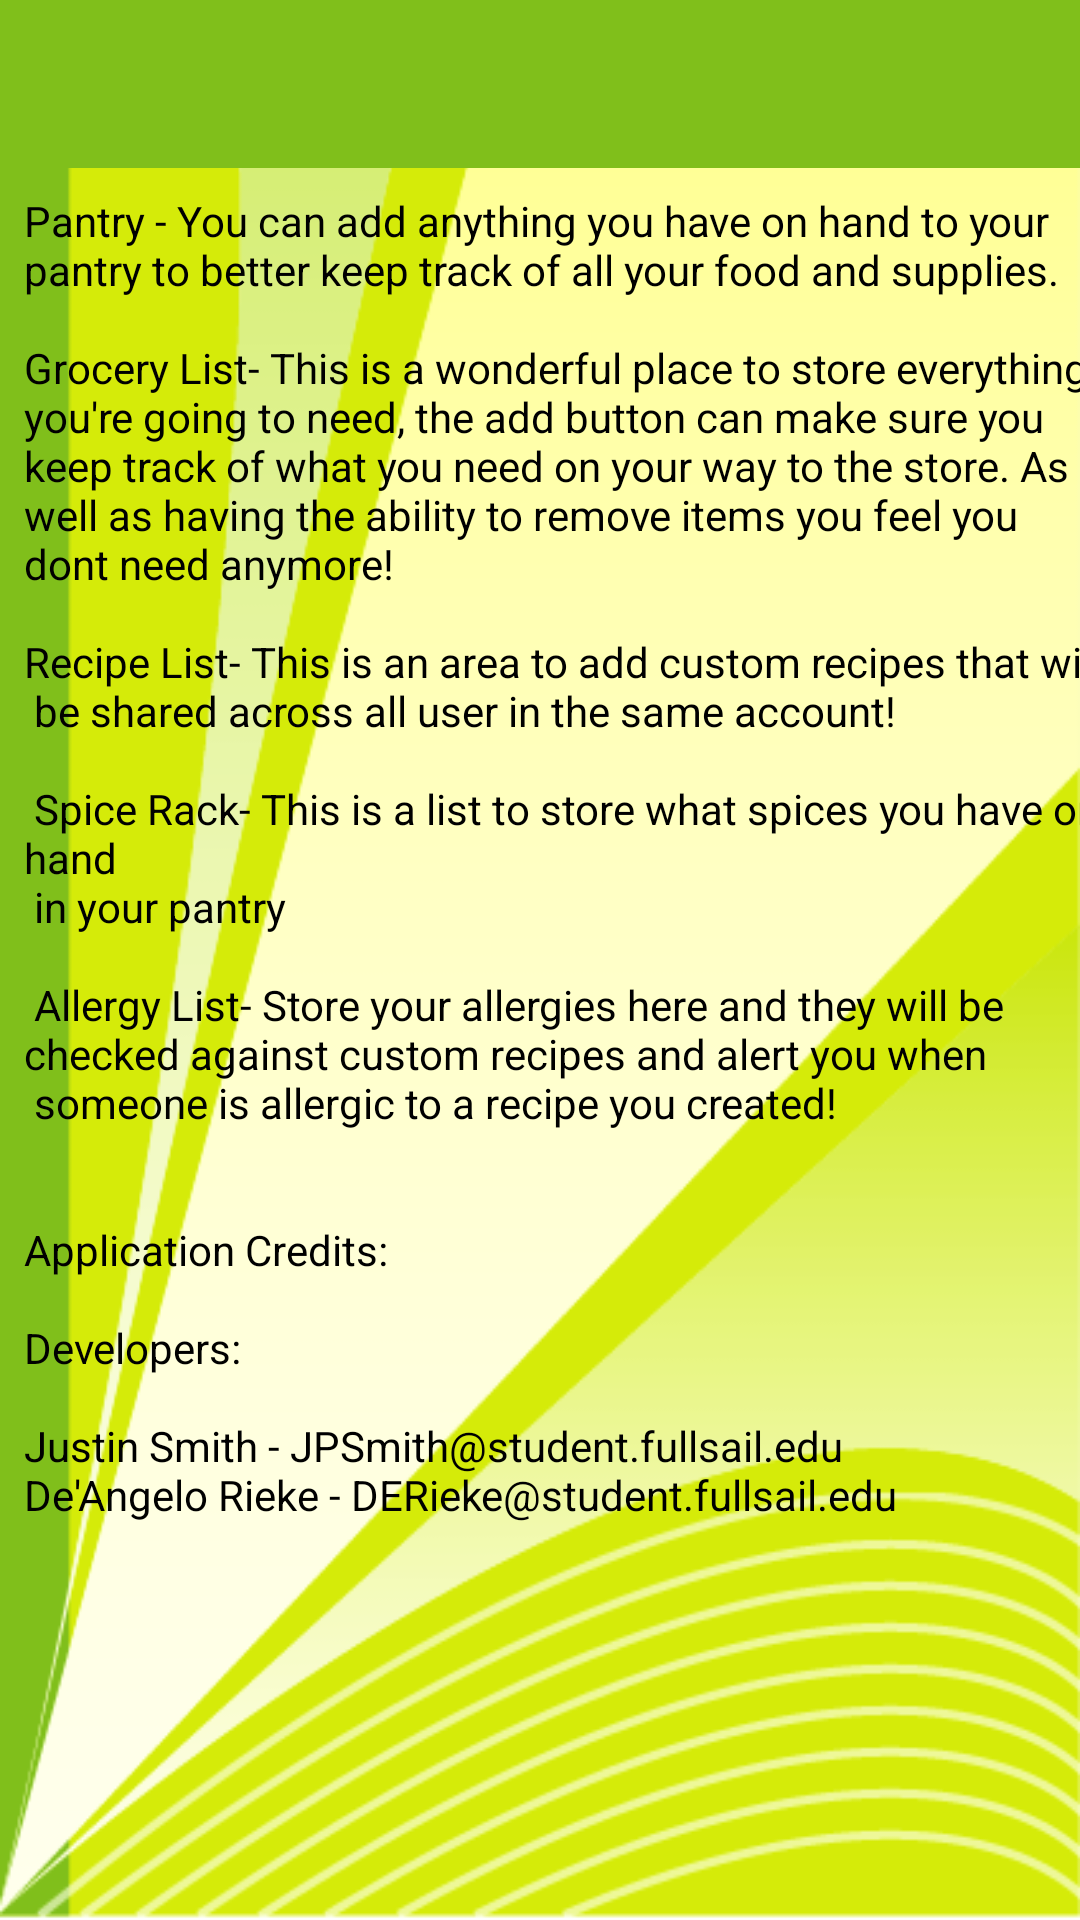

The Android layout XML behind this screen, and the referenced resources:
<!-- AndroidManifest.xml: application theme Theme.AppCompat.Light.NoActionBar -->
<!-- res/layout/activity_help_ui.xml -->
<?xml version="1.0" encoding="utf-8"?>
<android.support.v4.widget.DrawerLayout xmlns:android="http://schemas.android.com/apk/res/android"
    xmlns:app="http://schemas.android.com/apk/res-auto"
    xmlns:tools="http://schemas.android.com/tools"
    android:layout_width="match_parent"
    android:layout_height="match_parent"
    android:id="@+id/drawer_layout"
    android:fitsSystemWindows="true"
    android:background="@drawable/bgtest">



        <android.support.constraint.ConstraintLayout
            android:layout_width="match_parent"
            android:layout_height="match_parent"
            tools:context=".HelpUI">

            <android.support.v7.widget.Toolbar
                android:id="@+id/toolbar"
                android:layout_width="match_parent"
                android:layout_height="?attr/actionBarSize"
                android:background="@color/colorAccent"
                android:theme="@style/ThemeOverlay.AppCompat.Dark" />

            <TextView
                android:id="@+id/textView2"
                android:layout_width="wrap_content"
                android:layout_height="591dp"
                android:layout_marginLeft="8dp"
                android:layout_marginStart="8dp"
                android:layout_marginTop="8dp"
                android:text="@string/helpList"
                android:textColor="@color/textColor"
                android:textSize="14sp"
                app:layout_constraintStart_toStartOf="parent"
                app:layout_constraintTop_toBottomOf="@+id/toolbar" />

        <TextView
            android:id="@+id/textView3"
            android:layout_width="591dp"
            android:layout_height="29dp"
            android:layout_marginBottom="8dp"
            android:layout_marginLeft="8dp"
            android:layout_marginStart="8dp"
            app:layout_constraintBottom_toBottomOf="parent"
            app:layout_constraintStart_toStartOf="parent"
            tools:text="@string/app_version"
            android:textColor="@color/textColor"/>
    </android.support.constraint.ConstraintLayout>

    <android.support.design.widget.NavigationView
        android:id="@+id/nav_view"
        android:layout_width="wrap_content"
        android:layout_height="match_parent"
        app:menu="@menu/navigation_menu"
        android:layout_gravity="start"
        android:fitsSystemWindows="true"
        app:headerLayout="@layout/navigation_header">


    </android.support.design.widget.NavigationView>

</android.support.v4.widget.DrawerLayout>
<!-- res/layout/navigation_header.xml (included above) -->
<?xml version="1.0" encoding="utf-8"?>
<RelativeLayout xmlns:android="http://schemas.android.com/apk/res/android"
    xmlns:tools="http://schemas.android.com/tools"
    android:layout_width="match_parent"
    android:layout_height="140dp"
    android:background="@color/colorAccent"
    android:padding="20dp">

</RelativeLayout>
<!-- resources referenced by this layout -->
<resources>
  <color name="colorAccent">#80bf1b</color>
  <color name="textColor">#000000</color>
  <!-- drawable bgtest: png bitmap (drawable, 32228 bytes) -->
  <string name="app_version">Pocket Pantry 1.10</string>
  <string name="helpList">Pantry - You can add anything you have on hand to your pantry to better keep track of all your food and supplies.
          \n\nGrocery List- This is a wonderful place to store everything you\'re going to need, the add button can make sure you keep track of what you need on your way to the store. As well as having the ability to remove items you feel you dont need anymore!
          \n\nRecipe List- This is an area to add custom recipes that will\n be shared across all user in the same account!\n\n
          Spice Rack- This is a list to store what spices you have on hand\n in your pantry\n\n
          Allergy List- Store your allergies here and they will be checked against custom recipes and alert you when\n someone is allergic to a recipe you created!
          \n\n\nApplication Credits:\n\nDevelopers:\n\nJustin Smith - JPSmith@student.fullsail.edu\nDe\'Angelo Rieke - DERieke@student.fullsail.edu\n </string>
</resources>
